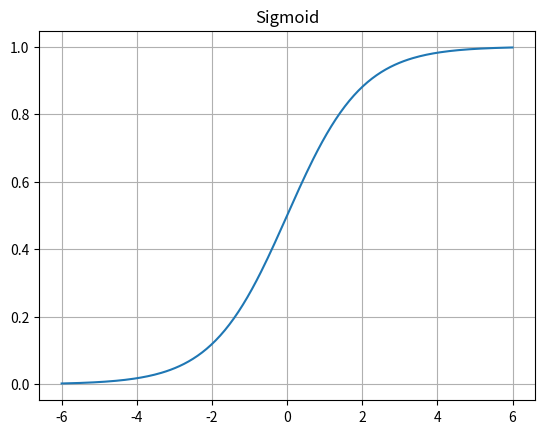

Reproduce this figure in Python.
import numpy as np
import matplotlib.pyplot as plt

x = np.linspace(-6, 6, 200)
sigmoid = 1/(1+np.exp(-x))
plt.plot(x, sigmoid); plt.title("Sigmoid"); plt.grid(); plt.show()
